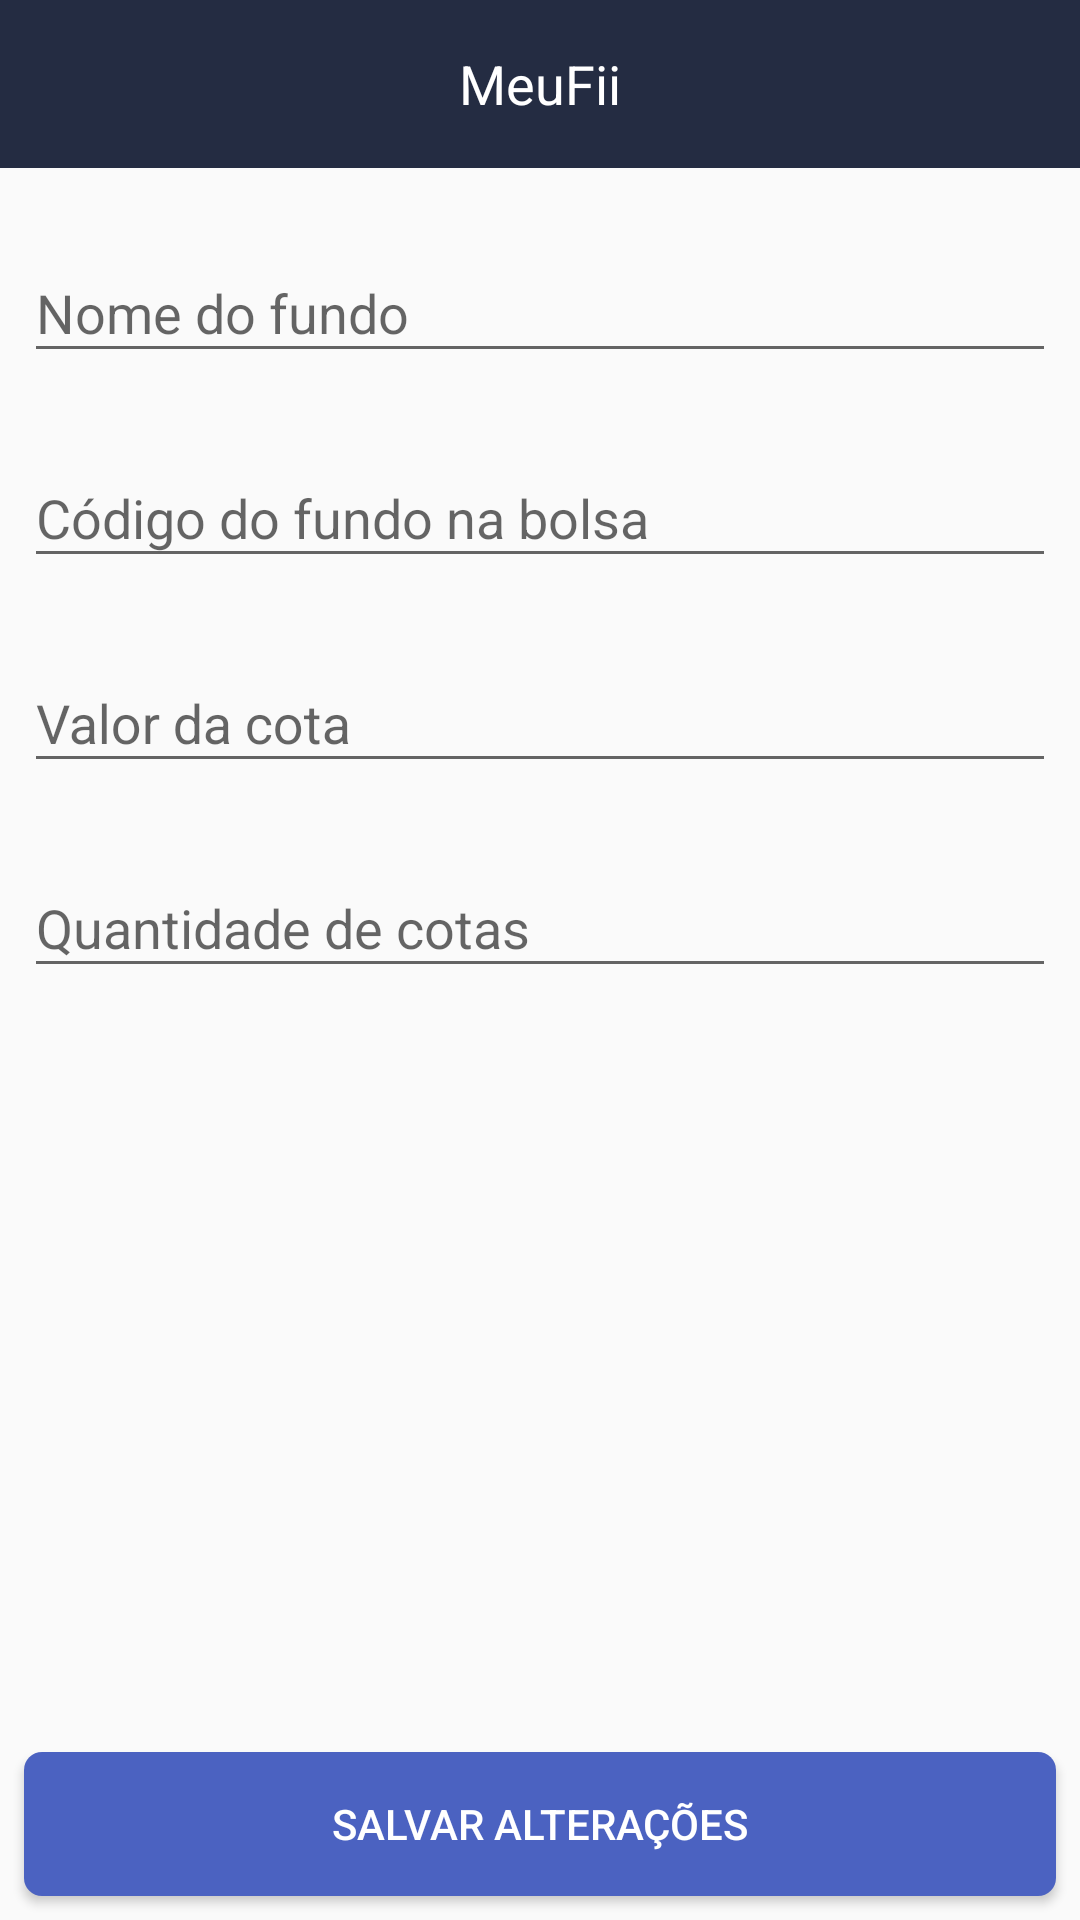

Reconstruct the res/layout file that produces this screen, plus the resources it refers to.
<!-- AndroidManifest.xml: application theme AppTheme -->
<!-- res/layout/activity_movimentacao.xml -->
<?xml version="1.0" encoding="utf-8"?>
<androidx.constraintlayout.widget.ConstraintLayout
        xmlns:android="http://schemas.android.com/apk/res/android"
        xmlns:tools="http://schemas.android.com/tools"
        xmlns:app="http://schemas.android.com/apk/res-auto"
        android:layout_width="match_parent"
        android:layout_height="match_parent"
        tools:context=".views.activity.HomeActivity">

    <include
            android:id="@+id/toolbar"
            layout="@layout/toolbar" />

    <ScrollView
        android:layout_width="match_parent"
        android:layout_height="0dp"
        app:layout_constraintBottom_toTopOf="@+id/btn_excluir"
        app:layout_constraintEnd_toEndOf="parent"
        app:layout_constraintStart_toStartOf="parent"
        app:layout_constraintTop_toBottomOf="@+id/toolbar">

        <androidx.constraintlayout.widget.ConstraintLayout
            android:layout_width="match_parent"
            android:layout_height="wrap_content"
            android:layout_marginTop="16dp">

            <com.google.android.material.textfield.TextInputLayout
                android:id="@+id/til_nome"
                android:layout_width="match_parent"
                android:layout_height="wrap_content"
                android:layout_marginStart="8dp"
                android:layout_marginEnd="8dp"
                app:layout_constraintEnd_toEndOf="parent"
                app:layout_constraintStart_toStartOf="parent"
                app:layout_constraintTop_toTopOf="parent">

                <com.google.android.material.textfield.TextInputEditText
                    android:id="@+id/nome"
                    android:layout_width="match_parent"
                    android:layout_height="wrap_content"
                    android:layout_marginTop="16dp"
                    android:hint="Nome do fundo" />

            </com.google.android.material.textfield.TextInputLayout>

            <com.google.android.material.textfield.TextInputLayout
                android:id="@+id/til_codigo"
                android:layout_width="match_parent"
                android:layout_height="wrap_content"
                android:layout_marginStart="8dp"
                android:layout_marginTop="16dp"
                android:layout_marginEnd="8dp"
                app:layout_constraintEnd_toEndOf="@+id/til_nome"
                app:layout_constraintStart_toStartOf="@+id/til_nome"
                app:layout_constraintTop_toBottomOf="@+id/til_nome">

                <com.google.android.material.textfield.TextInputEditText
                    android:id="@+id/codigo"
                    android:layout_width="match_parent"
                    android:layout_height="wrap_content"
                    android:layout_marginTop="16dp"
                    android:hint="Código do fundo na bolsa" />

            </com.google.android.material.textfield.TextInputLayout>

            <com.google.android.material.textfield.TextInputLayout
                android:id="@+id/til_data"
                android:layout_width="match_parent"
                android:layout_height="wrap_content"
                android:layout_marginStart="8dp"
                android:layout_marginTop="16dp"
                android:layout_marginEnd="8dp"
                android:visibility="gone"
                app:layout_constraintEnd_toEndOf="@+id/til_codigo"
                app:layout_constraintStart_toStartOf="@+id/til_codigo"
                app:layout_constraintTop_toBottomOf="@+id/til_codigo">

                <com.google.android.material.textfield.TextInputEditText
                    android:id="@+id/data"
                    android:layout_width="match_parent"
                    android:layout_height="wrap_content"
                    android:layout_marginTop="16dp"
                    android:hint="Data da movimentação"
                    android:inputType="number" />

            </com.google.android.material.textfield.TextInputLayout>

            <com.google.android.material.textfield.TextInputLayout
                android:id="@+id/til_valor_cota"
                android:layout_width="match_parent"
                android:layout_height="wrap_content"
                android:layout_marginStart="8dp"
                android:layout_marginTop="16dp"
                android:layout_marginEnd="8dp"
                app:layout_constraintEnd_toEndOf="@+id/til_data"
                app:layout_constraintStart_toStartOf="@+id/til_data"
                app:layout_constraintTop_toBottomOf="@+id/til_data">

                <com.google.android.material.textfield.TextInputEditText
                    android:id="@+id/valor_retornado"
                    android:layout_width="match_parent"
                    android:layout_height="wrap_content"
                    android:layout_marginTop="16dp"
                    android:digits="1234567890."
                    android:hint="Valor da cota"
                    android:inputType="number" />

            </com.google.android.material.textfield.TextInputLayout>

            <com.google.android.material.textfield.TextInputLayout
                android:layout_width="match_parent"
                android:layout_height="wrap_content"
                android:layout_marginStart="8dp"
                android:layout_marginTop="16dp"
                android:layout_marginEnd="8dp"
                app:layout_constraintEnd_toEndOf="@+id/til_valor_cota"
                app:layout_constraintStart_toStartOf="@+id/til_valor_cota"
                app:layout_constraintTop_toBottomOf="@+id/til_valor_cota">

                <com.google.android.material.textfield.TextInputEditText
                    android:id="@+id/quantidade_cotas"
                    android:layout_width="match_parent"
                    android:layout_height="wrap_content"
                    android:digits="1234567890."
                    android:hint="Quantidade de cotas"
                    android:inputType="number" />
            </com.google.android.material.textfield.TextInputLayout>
        </androidx.constraintlayout.widget.ConstraintLayout>
    </ScrollView>

    <Button
            android:id="@+id/btn_excluir"
            android:background="@drawable/shape_primary"
            android:visibility="gone"
            tools:visibility="visible"
            android:textColor="#ffffff"
            android:layout_width="0dp" android:layout_height="wrap_content"
            android:text="Excluir registro"
            app:layout_constraintEnd_toEndOf="parent" android:layout_marginEnd="8dp"
            app:layout_constraintStart_toStartOf="parent"
            android:layout_marginStart="8dp"
            android:layout_marginBottom="8dp" app:layout_constraintBottom_toTopOf="@+id/btn_registrar"/>

    <Button
            android:id="@+id/btn_registrar"
            android:background="@drawable/shape_accent"
            android:textColor="#ffffff"
            android:layout_width="0dp" android:layout_height="wrap_content"
            android:text="Salvar alterações"
            app:layout_constraintEnd_toEndOf="parent" android:layout_marginEnd="8dp"
            app:layout_constraintStart_toStartOf="parent"
            android:layout_marginStart="8dp" android:layout_marginBottom="8dp"
            app:layout_constraintBottom_toBottomOf="parent"/>

</androidx.constraintlayout.widget.ConstraintLayout>
<!-- res/layout/toolbar.xml (included above) -->
<?xml version="1.0" encoding="utf-8"?>
<androidx.appcompat.widget.Toolbar
	xmlns:android="http://schemas.android.com/apk/res/android"
	xmlns:app="http://schemas.android.com/apk/res-auto"
	android:layout_width="match_parent"
	android:layout_height="wrap_content"
	app:layout_constraintTop_toTopOf="parent" app:layout_constraintStart_toStartOf="parent"
	app:layout_constraintEnd_toEndOf="parent"
	app:title="@null"
	android:background="@color/colorPrimary"
	android:theme="@style/ToolbarStyle">

	<TextView
			android:id="@+id/toolbar_title"
			android:layout_width="wrap_content" android:layout_height="wrap_content"
			  android:text="@string/app_name"
			  android:textColor="#ffffff"
			  android:textSize="18sp"
			  android:layout_gravity="center"/>
</androidx.appcompat.widget.Toolbar>
<!-- resources referenced by this layout -->
<resources>
  <color name="colorPrimary">#242c42</color>
  <!-- drawable shape_accent (drawable) -->
  <?xml version="1.0" encoding="utf-8"?>
  <shape
  		android:layout_height="match_parent"
  		android:layout_width="match_parent"
  		xmlns:android="http://schemas.android.com/apk/res/android"
  		android:shape="rectangle"   >
  
  	<solid
  			android:color="@color/colorAccent" >
  	</solid>
  
  	<padding
  			android:left="5dp"
  			android:top="5dp"
  			android:right="5dp"
  			android:bottom="5dp"    >
  	</padding>
  
  	<corners
  			android:radius="6dp"   >
  	</corners>
  
  </shape>
  <!-- drawable shape_primary (drawable) -->
  <?xml version="1.0" encoding="utf-8"?>
  <shape
  		android:layout_height="match_parent"
  		android:layout_width="match_parent"
  		xmlns:android="http://schemas.android.com/apk/res/android"
  		android:shape="rectangle"   >
  
  	<solid
  			android:color="@color/colorPrimary" >
  	</solid>
  
  	<padding
  			android:left="5dp"
  			android:top="5dp"
  			android:right="5dp"
  			android:bottom="5dp"    >
  	</padding>
  
  	<corners
  			android:radius="6dp"   >
  	</corners>
  
  </shape>
  <string name="app_name">MeuFii</string>
  <style name="ToolbarStyle" parent="Theme.AppCompat.Light.DarkActionBar">
          <item name="android:textColorSecondary">@android:color/white</item>
      </style>
  <style name="AppTheme" parent="Theme.AppCompat.Light.NoActionBar">
          
          <item name="colorPrimary">@color/colorPrimary</item>
          <item name="colorPrimaryDark">@color/colorPrimaryDark</item>
          <item name="colorAccent">@color/colorAccent</item>
          <item name="android:statusBarColor">@color/colorPrimary</item>
      </style>
  <color name="colorAccent">#4b62c1</color>
  <color name="colorPrimaryDark">#111526</color>
</resources>
